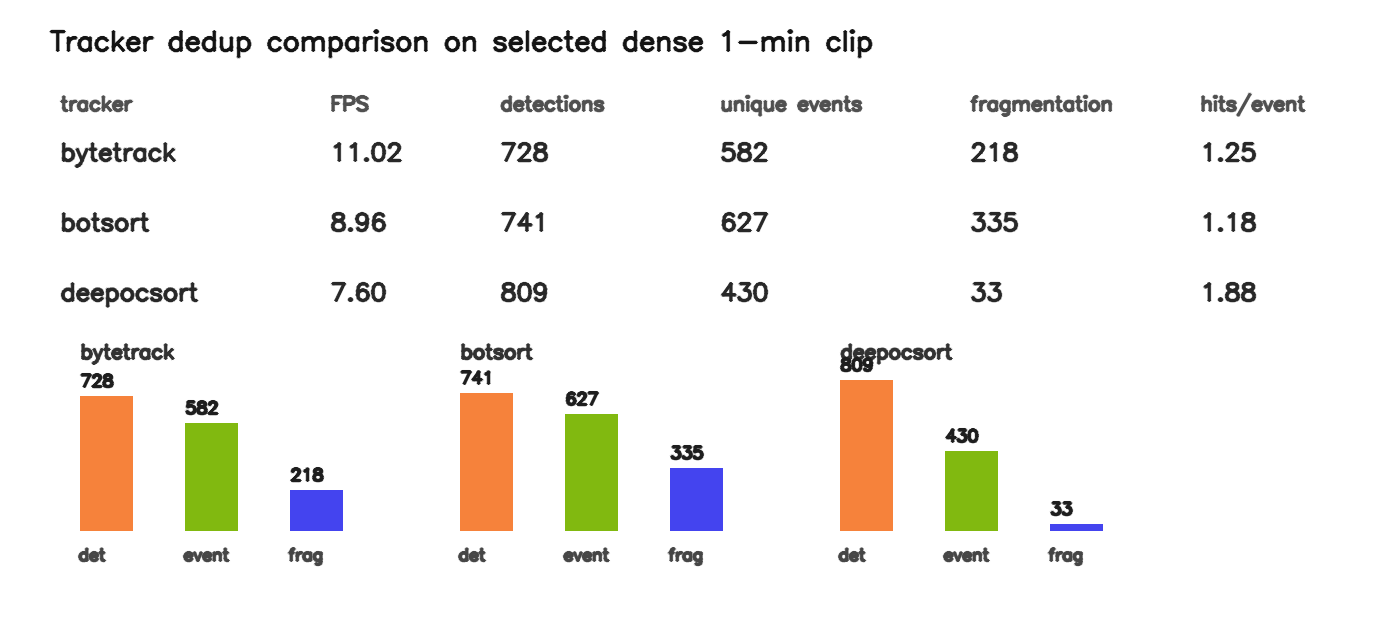

The file beside this chart, header and first rows:
tracker_backend, inference_fps, total_detections, unique_track_events, fragmentation_proxy, mean_hits_per_event, detection_counts_by_class, unique_counts_by_class, summary_json
bytetrack, 11.02, 728, 582, 218, 1.251, {"D40": 287, "D00": 246, "D10": 26, "D20…, {"D40": 244, "D00": 232, "D10": 26, "D20…, video_damage_analytics/outputs/dedup_cas…
botsort, 8.957, 741, 627, 335, 1.182, {"D40": 292, "D00": 256, "D10": 26, "D20…, {"D40": 253, "D00": 244, "D10": 26, "D20…, video_damage_analytics/outputs/dedup_cas…
deepocsort, 7.602, 809, 430, 33, 1.881, {"D40": 322, "D00": 283, "D10": 28, "D20…, {"D40": 172, "D00": 189, "D10": 28, "D20…, video_damage_analytics/outputs/dedup_cas…
